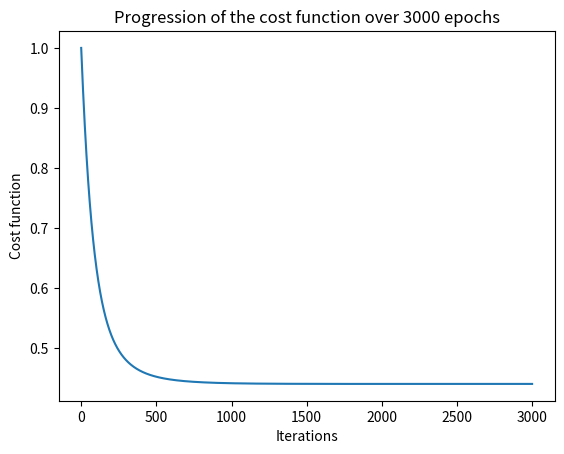

Recreate this plot in Python.
# Creation of a ANN with backpropagation
import numpy as np  # see if it's possible to use, otherwise import math
import matplotlib.pyplot as plt


def sigmoid(x):
    return 1 / (1 + np.exp(-x))


def derivative(x):
    return x * (1 - x)


def cost_fct(x, y):
    return 0.5 * (pow(abs(x - y), 2))


def cost_fct2(x, y):
    return x - y


def cost_fct3(x, y):  # todo check if pow works the same
    return np.mean(0.5 * (pow((x - y), 2))) + const_lambda / 2 * (np.sum(pow(layer1_weights, 2)) + np.sum(pow(layer2_weights, 2)))


def create_training_sample(x):
    training_sample = np.zeros(8)
    if x > 8:
        raise Exception("training sample cannot be created")
    training_sample[x] = 1
    return training_sample


training_set = []
for i in range(8):
    training_set.append((create_training_sample(i), create_training_sample(i)))
# TODO initialize near zero (0, 0.01^2)
layer1_weights = np.random.random_sample((9, 3)) * 0.001
layer2_weights = np.random.random_sample((4, 8)) * 0.001
layer1_activation = np.zeros(9).reshape(-1, 1)
layer2_activation = np.zeros(4).reshape(-1, 1)
layer3_activation = np.zeros(8).reshape(-1, 1)
layer1_activation[0] = 1
layer2_activation[0] = 1

# print(layer1_weights)
# print(layer2_weights)

# learning rate and weight decay
learning_rate = 0.05
const_lambda = 0.00005
cost_iter = np.array([])
training_epochs = 3000


for epoch in range(training_epochs):
    cost = 0
    layer1_df_W = np.zeros((9, 3))
    layer2_df_W = np.zeros((4, 8))
    batch = np.random.permutation(training_set)
    for m in batch:
        layer1_activation[1:, :] = m[0].reshape(-1, 1)

        layer2_activation[1:, :] = sigmoid(np.dot(layer1_activation.T, layer1_weights).T)

        layer3_activation = sigmoid(np.dot(layer2_activation.T, layer2_weights).T)

        # print(m[0])
        # print(layer3_activation.T)
        # print()
        # print("layer3", layer3_activation)

        cost += np.sum(cost_fct3(layer3_activation, m[1]))

        delta_3 = np.multiply(layer3_activation.T - m[1], derivative(layer3_activation).T)

        delta_2 = np.multiply(np.dot(delta_3, layer2_weights.T), derivative(layer2_activation).T)

        # TODO add weight decay to weight only!!
        layer2_df_W += np.dot(layer2_activation, delta_3)
        layer1_df_W += np.dot(layer1_activation, delta_2[:, 1:])

        # print("layer2", layer2_df_W)
        # print("layer1", layer1_df_W)


    m = len(training_set)
    layer1_weights[0, :] -= learning_rate * ((1 / m) * layer1_df_W[0, :])
    layer2_weights[0, :] -= learning_rate * ((1 / m) * layer2_df_W[0, :])
    layer1_weights[1:, :] -= learning_rate * (
            ((1 / m) * layer1_df_W[1:, :]) + (const_lambda * layer1_weights[1:, :]))
    layer2_weights[1:, :] -= learning_rate * (
            ((1 / m) * layer2_df_W[1:, :]) + (const_lambda * layer2_weights[1:, :]))

    # TODO implement proper cost function 1/m sum (1/2 (aL-y)^2 + lambda/2 (W^2)
    # print(np.dot(layer1_weights, layer1_weights.T))
    cost_Wb = (cost)  # / m)   + ((const_lambda/2) * (np.dot(layer1_weights, layer1_weights.T) +
    # np.dot(layer2_weights, layer2_weights.T)))
    print("Total Cost", cost_Wb, epoch)
    cost_iter = np.append(cost_iter, cost_Wb)

plt.plot(cost_iter)
plt.xlabel("Iterations")
plt.ylabel("Cost function")
plt.title(f"Progression of the cost function over {training_epochs} epochs")
plt.show()

